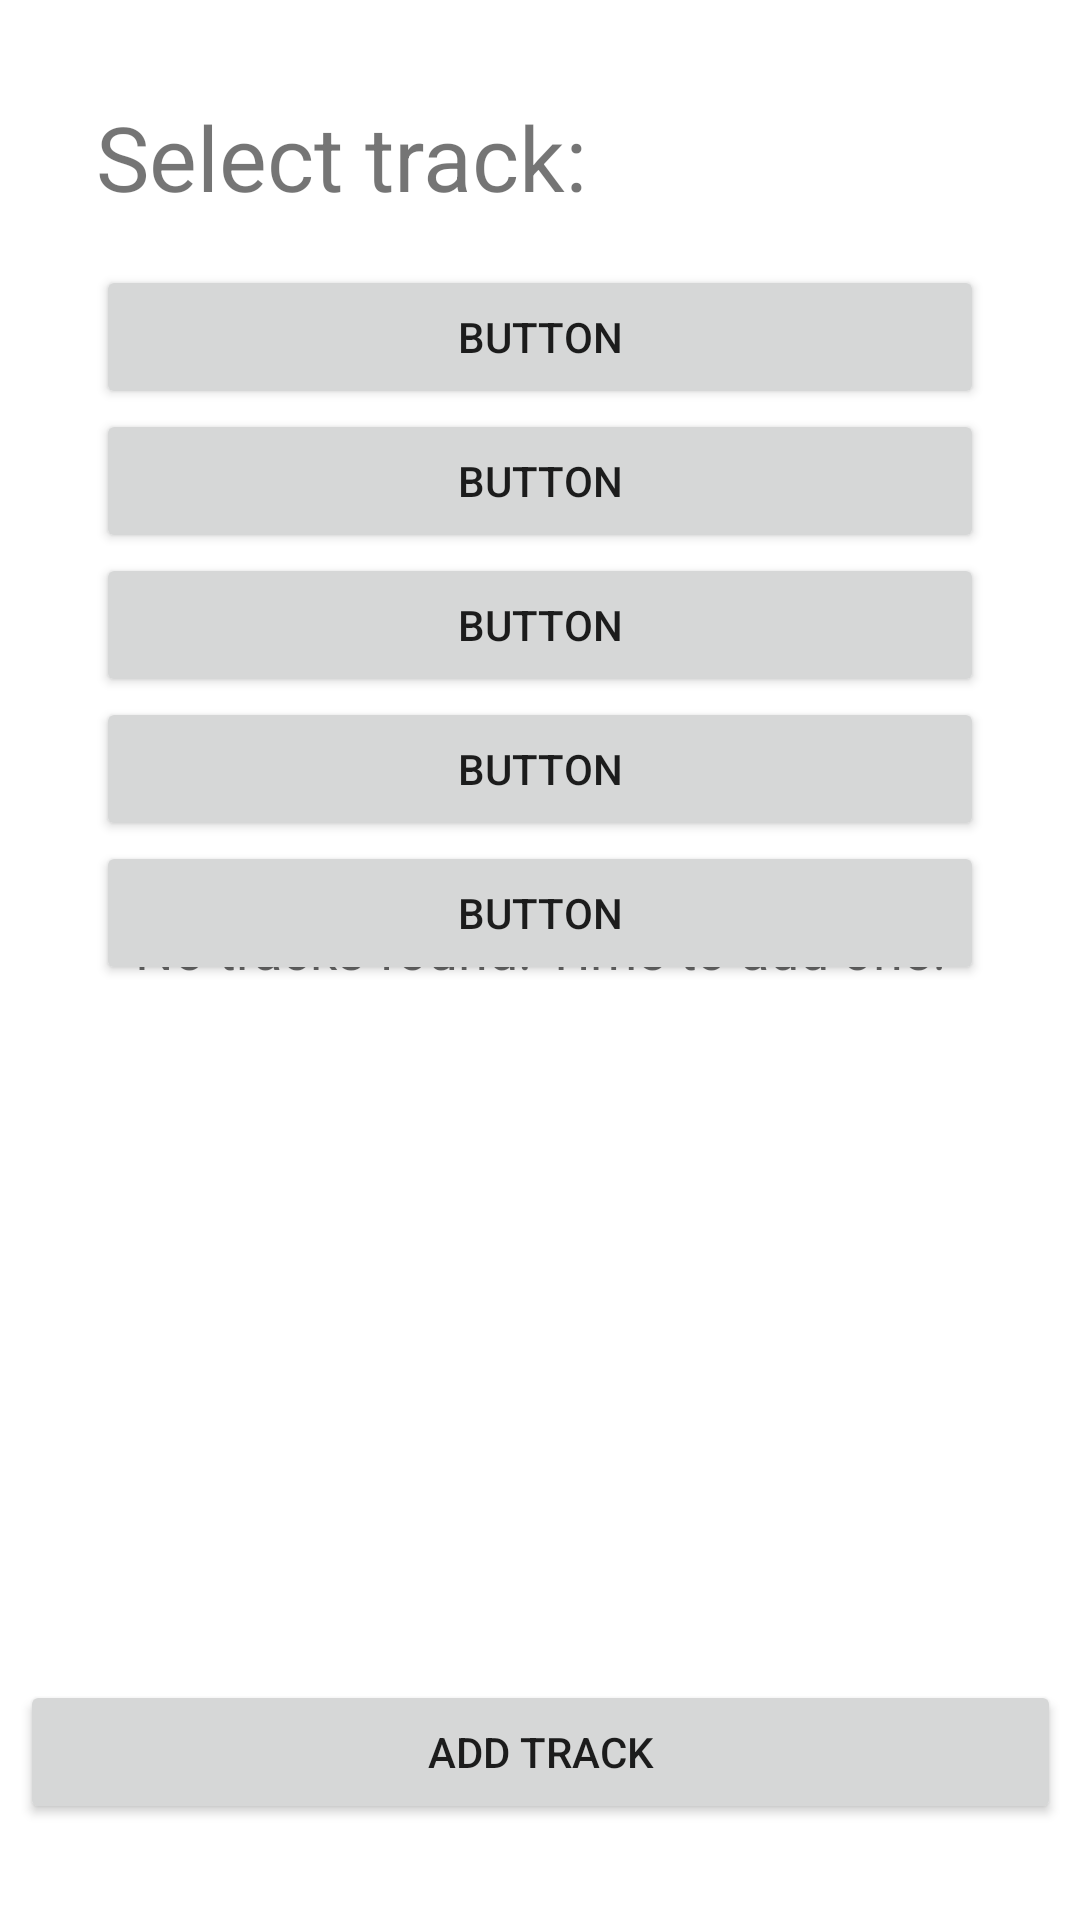

Write the Android layout XML for this screen, with the resource values it uses.
<!-- AndroidManifest.xml: application theme Theme.KanjiCardsGo -->
<!-- res/layout/activity_select_track.xml -->
<?xml version="1.0" encoding="utf-8"?>
<androidx.constraintlayout.widget.ConstraintLayout xmlns:android="http://schemas.android.com/apk/res/android"
    xmlns:app="http://schemas.android.com/apk/res-auto"
    xmlns:tools="http://schemas.android.com/tools"
    android:layout_width="match_parent"
    android:layout_height="match_parent"
    tools:context=".track_route.SelectTrackActivity">

    <TextView
        android:id="@+id/textViewSelectTrack"
        android:layout_width="0dp"
        android:layout_height="wrap_content"
        android:layout_marginStart="32dp"
        android:layout_marginTop="32dp"
        android:layout_marginEnd="32dp"
        android:text="Select track:"
        android:textSize="30sp"
        app:layout_constraintEnd_toEndOf="parent"
        app:layout_constraintStart_toStartOf="parent"
        app:layout_constraintTop_toTopOf="parent" />

    <Button
        android:id="@+id/buttonTrack1"
        android:layout_width="0dp"
        android:layout_height="wrap_content"
        android:layout_marginStart="32dp"
        android:layout_marginTop="16dp"
        android:layout_marginEnd="32dp"
        android:text="Button"
        app:layout_constraintEnd_toEndOf="parent"
        app:layout_constraintHorizontal_bias="0.5"
        app:layout_constraintStart_toStartOf="parent"
        app:layout_constraintTop_toBottomOf="@+id/textViewSelectTrack" />

    <Button
        android:id="@+id/buttonTrack2"
        android:layout_width="0dp"
        android:layout_height="wrap_content"
        android:layout_marginStart="32dp"
        android:layout_marginEnd="32dp"
        android:text="Button"
        app:layout_constraintEnd_toEndOf="parent"
        app:layout_constraintHorizontal_bias="0.0"
        app:layout_constraintStart_toStartOf="parent"
        app:layout_constraintTop_toBottomOf="@+id/buttonTrack1" />

    <Button
        android:id="@+id/buttonTrack4"
        android:layout_width="0dp"
        android:layout_height="wrap_content"
        android:layout_marginStart="32dp"
        android:layout_marginEnd="32dp"
        android:text="Button"
        app:layout_constraintEnd_toEndOf="parent"
        app:layout_constraintHorizontal_bias="0.0"
        app:layout_constraintStart_toStartOf="parent"
        app:layout_constraintTop_toBottomOf="@+id/buttonTrack3" />

    <Button
        android:id="@+id/buttonTrack5"
        android:layout_width="0dp"
        android:layout_height="wrap_content"
        android:layout_marginStart="32dp"
        android:layout_marginEnd="32dp"
        android:text="Button"
        app:layout_constraintEnd_toEndOf="parent"
        app:layout_constraintHorizontal_bias="0.0"
        app:layout_constraintStart_toStartOf="parent"
        app:layout_constraintTop_toBottomOf="@+id/buttonTrack4" />

    <Button
        android:id="@+id/buttonTrack3"
        android:layout_width="0dp"
        android:layout_height="wrap_content"
        android:layout_marginStart="32dp"
        android:layout_marginEnd="32dp"
        android:text="Button"
        app:layout_constraintEnd_toEndOf="parent"
        app:layout_constraintHorizontal_bias="0.0"
        app:layout_constraintStart_toStartOf="parent"
        app:layout_constraintTop_toBottomOf="@+id/buttonTrack2" />

    <Button
        android:id="@+id/buttonAddTrack"
        android:layout_width="347dp"
        android:layout_height="wrap_content"
        android:layout_marginBottom="32dp"
        android:text="Add Track"
        app:layout_constraintBottom_toBottomOf="parent"
        app:layout_constraintEnd_toEndOf="parent"
        app:layout_constraintStart_toStartOf="parent" />

    <TextView
        android:id="@+id/textViewNoTracksFound"
        android:layout_width="wrap_content"
        android:layout_height="wrap_content"
        android:text="@string/add_your_first_track"
        android:textAlignment="center"
        android:textAppearance="@style/TextAppearance.AppCompat.Medium"
        app:layout_constraintBottom_toTopOf="@+id/buttonAddTrack"
        app:layout_constraintEnd_toEndOf="parent"
        app:layout_constraintHorizontal_bias="0.5"
        app:layout_constraintStart_toStartOf="parent"
        app:layout_constraintTop_toBottomOf="@+id/textViewSelectTrack" />
</androidx.constraintlayout.widget.ConstraintLayout>
<!-- resources referenced by this layout -->
<resources>
  <string name="add_your_first_track">No tracks found.  Time to add one!</string>
  <style name="Theme.KanjiCardsGo" parent="Theme.MaterialComponents.DayNight.DarkActionBar">
          
          <item name="colorPrimary">@color/purple_500</item>
          <item name="colorPrimaryVariant">@color/purple_700</item>
          <item name="colorOnPrimary">@color/white</item>
          
          <item name="colorSecondary">@color/teal_200</item>
          <item name="colorSecondaryVariant">@color/teal_700</item>
          <item name="colorOnSecondary">@color/black</item>
          
          <item name="android:statusBarColor" tools:targetApi="l">?attr/colorPrimaryVariant</item>
          
      </style>
  <!-- not gathered from this repository: default colours our renderer supplied (Android Studio template values) -->
  <color name="purple_500">#FF6200EE</color>
  <color name="purple_700">#FF3700B3</color>
  <color name="teal_200">#FF03DAC5</color>
  <color name="teal_700">#FF018786</color>
  <color name="black">#FF000000</color>
  <color name="white">#FFFFFFFF</color>
</resources>
